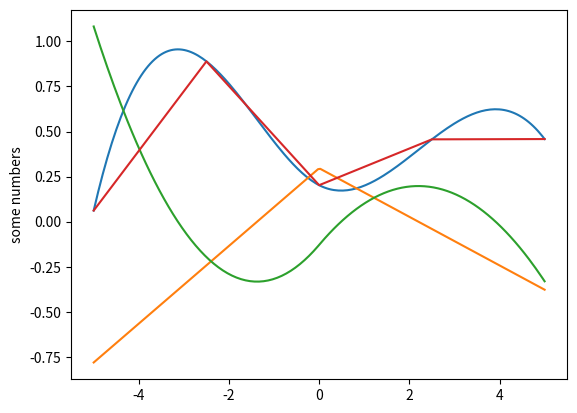

Source code (Python):
import matplotlib.pyplot as plt
import numpy as np
import random

from scipy.interpolate import CubicSpline

x = np.linspace(-5, 5, 5)
many_x = np.linspace(-5, 5, 200)

x_bins = [-5, -2.5, 0, 2.5, 5]

y = [random.random(), random.random(), random.random(), random.random(), random.random()]
spline = CubicSpline(x, y)

plt.plot(many_x, spline(many_x), label='fit')
plt.plot(many_x, spline(many_x, 2), label='fit')
plt.plot(many_x, spline(many_x, 1), label='fit')
plt.plot(x, y, label='data')
plt.ylabel('some numbers')

plt.show()
